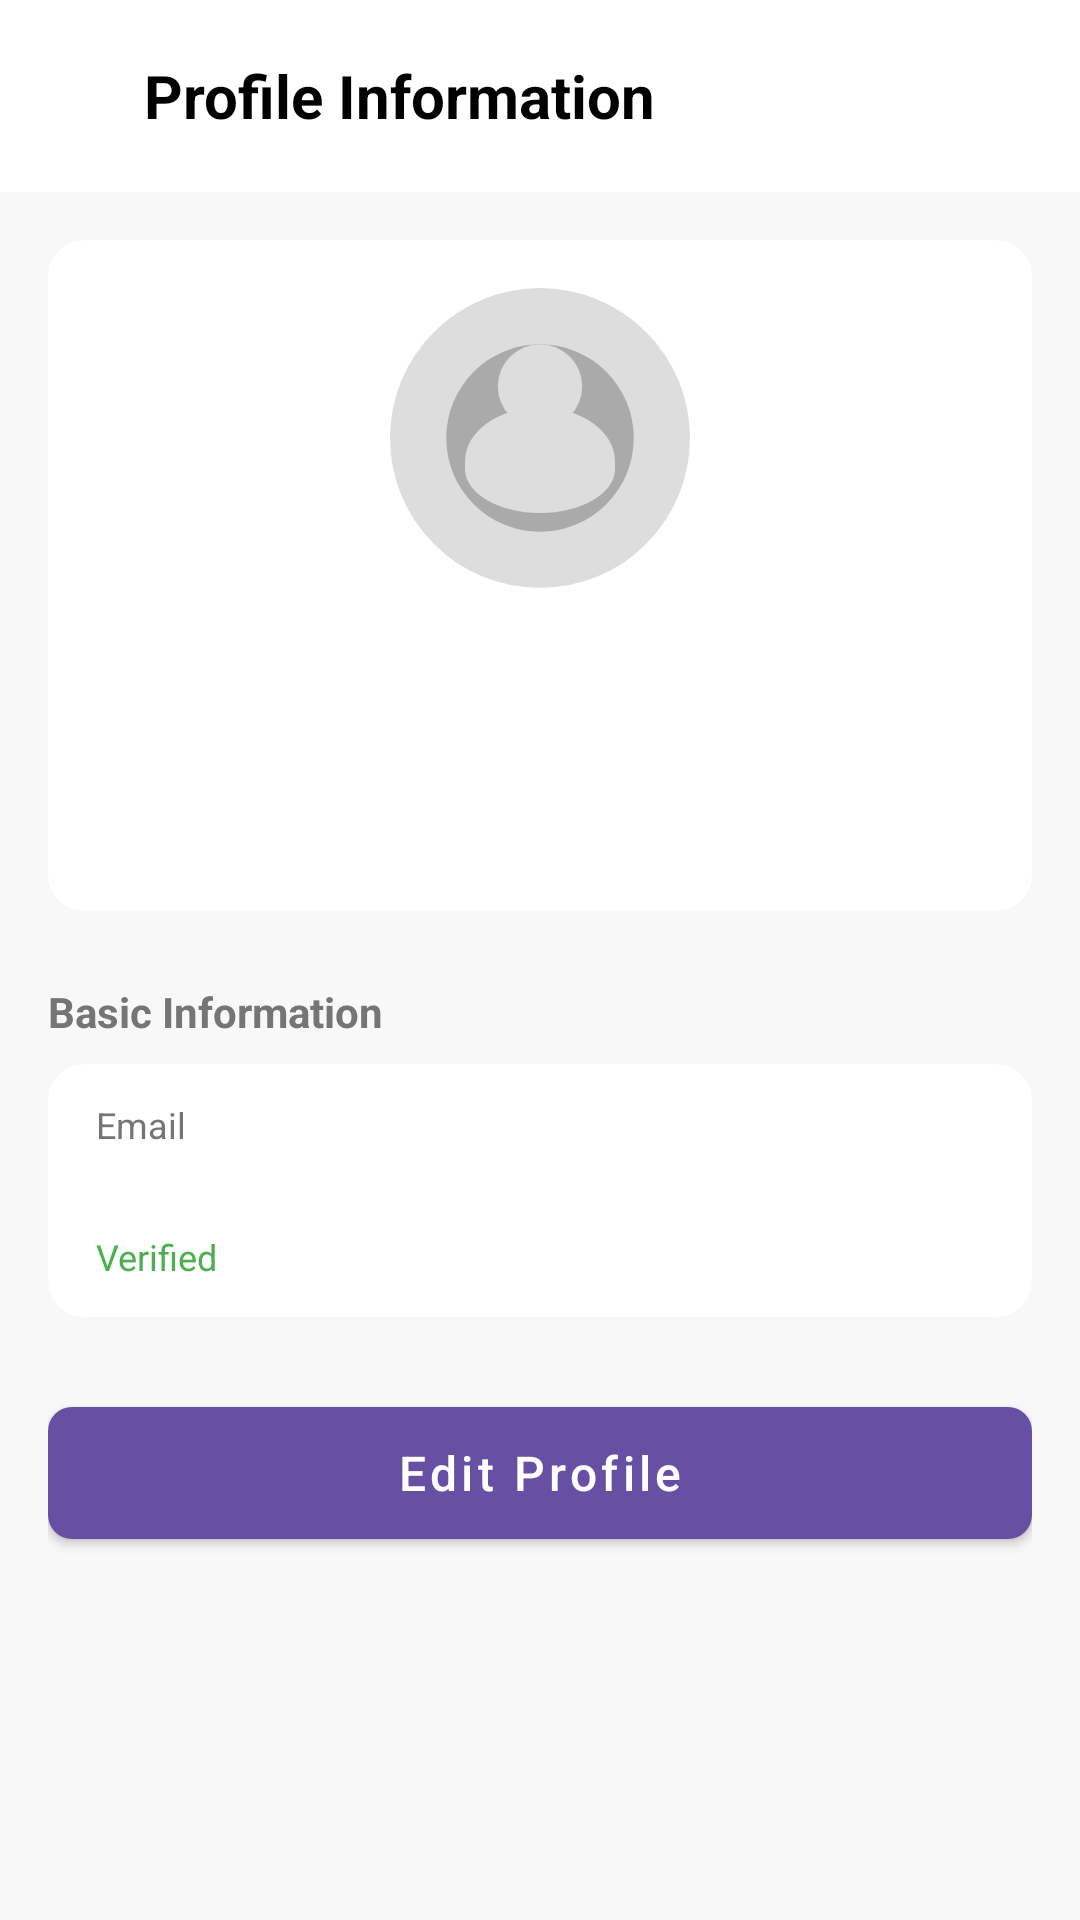

Reconstruct the res/layout file that produces this screen, plus the resources it refers to.
<!-- AndroidManifest.xml: application theme Theme.FlowNotify -->
<!-- res/layout/activity_profile_information.xml -->
<?xml version="1.0" encoding="utf-8"?>
<androidx.constraintlayout.widget.ConstraintLayout xmlns:android="http://schemas.android.com/apk/res/android"
    xmlns:app="http://schemas.android.com/apk/res-auto"
    xmlns:tools="http://schemas.android.com/tools"
    android:id="@+id/main"
    android:layout_width="match_parent"
    android:layout_height="match_parent"
    android:background="#F8F8F8"
    android:fitsSystemWindows="true"
    tools:context=".ProfileInformationActivity">

    
    <androidx.appcompat.widget.Toolbar
        android:id="@+id/toolbar"
        android:layout_width="match_parent"
        android:layout_height="?attr/actionBarSize"
        android:background="@color/white"
        android:elevation="4dp"
        app:layout_constraintTop_toTopOf="parent">

        <LinearLayout
            android:layout_width="match_parent"
            android:layout_height="wrap_content"
            android:orientation="horizontal">

            <ImageButton
                android:id="@+id/btn_back"
                android:layout_width="wrap_content"
                android:layout_height="wrap_content"
                android:background="?attr/selectableItemBackgroundBorderless"
                android:contentDescription="@string/back"
                android:padding="8dp"
                android:src="@drawable/ic_back" />

            <TextView
                android:layout_width="0dp"
                android:layout_height="wrap_content"
                android:layout_weight="1"
                android:paddingStart="16dp"
                android:paddingEnd="16dp"
                android:text="Profile Information"
                android:textColor="@color/black"
                android:textSize="20sp"
                android:textStyle="bold" />
        </LinearLayout>
    </androidx.appcompat.widget.Toolbar>

    
    <androidx.core.widget.NestedScrollView
        android:layout_width="match_parent"
        android:layout_height="0dp"
        android:clipToPadding="false"
        android:fillViewport="true"
        android:paddingBottom="16dp"
        app:layout_constraintBottom_toBottomOf="parent"
        app:layout_constraintTop_toBottomOf="@id/toolbar">

        <LinearLayout
            android:layout_width="match_parent"
            android:layout_height="wrap_content"
            android:orientation="vertical"
            android:padding="16dp">

            
            <androidx.cardview.widget.CardView
                android:layout_width="match_parent"
                android:layout_height="wrap_content"
                app:cardBackgroundColor="@color/white"
                app:cardCornerRadius="12dp"
                app:cardElevation="0dp">

                <LinearLayout
                    android:layout_width="match_parent"
                    android:layout_height="wrap_content"
                    android:gravity="center_horizontal"
                    android:orientation="vertical"
                    android:padding="16dp">

                    
                    <com.google.android.material.imageview.ShapeableImageView
                        android:id="@+id/iv_profile_picture"
                        android:layout_width="100dp"
                        android:layout_height="100dp"
                        android:scaleType="centerCrop"
                        android:src="@drawable/default_profile_image"
                        app:shapeAppearanceOverlay="@style/CircleImageView" />

                    
                    <TextView
                        android:id="@+id/tv_full_name"
                        android:layout_width="wrap_content"
                        android:layout_height="wrap_content"
                        android:layout_marginTop="12dp"
                        android:textColor="@color/black"
                        android:textSize="20sp"
                        android:textStyle="bold"
                        tools:text="YUVARAJC14" />

                    
                    <TextView
                        android:id="@+id/tv_username"
                        android:layout_width="wrap_content"
                        android:layout_height="wrap_content"
                        android:layout_marginTop="4dp"
                        android:textColor="#757575"
                        android:textSize="16sp"
                        tools:text="\@yuvarajc14" />

                    
                    <TextView
                        android:id="@+id/tv_bio"
                        android:layout_width="wrap_content"
                        android:layout_height="wrap_content"
                        android:layout_marginTop="8dp"
                        android:gravity="center"
                        android:textColor="#424242"
                        android:textSize="14sp"
                        tools:text="Student at Saveetha School of Engineering" />
                </LinearLayout>
            </androidx.cardview.widget.CardView>

            
            <TextView
                android:layout_width="wrap_content"
                android:layout_height="wrap_content"
                android:layout_marginTop="24dp"
                android:layout_marginBottom="8dp"
                android:text="Basic Information"
                android:textColor="#757575"
                android:textSize="14sp"
                android:textStyle="bold" />

            <androidx.cardview.widget.CardView
                android:layout_width="match_parent"
                android:layout_height="wrap_content"
                app:cardBackgroundColor="@color/white"
                app:cardCornerRadius="12dp"
                app:cardElevation="0dp">

                <LinearLayout
                    android:layout_width="match_parent"
                    android:layout_height="wrap_content"
                    android:orientation="vertical">

                    
                    <LinearLayout
                        android:layout_width="match_parent"
                        android:layout_height="wrap_content"
                        android:orientation="vertical"
                        android:paddingHorizontal="16dp"
                        android:paddingVertical="12dp">

                        <TextView
                            android:layout_width="wrap_content"
                            android:layout_height="wrap_content"
                            android:text="Email"
                            android:textColor="#757575"
                            android:textSize="12sp" />

                        <TextView
                            android:id="@+id/tv_email"
                            android:layout_width="wrap_content"
                            android:layout_height="wrap_content"
                            android:layout_marginTop="4dp"
                            android:textColor="@color/black"
                            android:textSize="16sp"
                            tools:text="yuvaraj@example.com" />

                        <TextView
                            android:id="@+id/tv_email_verified"
                            android:layout_width="wrap_content"
                            android:layout_height="wrap_content"
                            android:layout_marginTop="2dp"
                            android:text="Verified"
                            android:textColor="#4CAF50"
                            android:textSize="12sp" />
                    </LinearLayout>
                </LinearLayout>
            </androidx.cardview.widget.CardView>

            
            <com.google.android.material.button.MaterialButton
                android:id="@+id/btn_edit_profile"
                style="@style/Widget.MaterialComponents.Button"
                android:layout_width="match_parent"
                android:layout_height="56dp"
                android:layout_marginTop="24dp"
                android:layout_marginBottom="16dp"
                android:text="Edit Profile"
                android:textAllCaps="false"
                android:textSize="16sp"
                app:cornerRadius="8dp" />
        </LinearLayout>
    </androidx.core.widget.NestedScrollView>
</androidx.constraintlayout.widget.ConstraintLayout>
<!-- resources referenced by this layout -->
<resources>
  <color name="black">#FF000000</color>
  <color name="white">#FFFFFFFF</color>
  <!-- drawable default_profile_image (drawable) -->
  <vector xmlns:android="http://schemas.android.com/apk/res/android"
      android:width="128dp"
      android:height="128dp"
      android:viewportWidth="128"
      android:viewportHeight="128">
      <path
          android:fillColor="#DDDDDD"
          android:pathData="M0,0h128v128h-128z" />
      <path
          android:fillColor="#AAAAAA"
          android:pathData="M64,64m-40,0a40,40 0,1 1,80 0a40,40 0,1 1,-80 0" />
      <path
          android:fillColor="#DDDDDD"
          android:pathData="M64,42m-18,0a18,18 0,1 1,36 0a18,18 0,1 1,-36 0" />
      <path
          android:fillColor="#DDDDDD"
          android:pathData="M64,96c-17.6,0 -32,-8.4 -32,-18.8v-3.2c0,-12.8 14.4,-23 32,-23s32,10.2 32,23v3.2c0,10.4 -14.4,18.8 -32,18.8z" />
  </vector>
  <string name="back">Back</string>
  <style name="CircleImageView" parent="">
          <item name="cornerFamily">rounded</item>
          <item name="cornerSize">50%</item>
      </style>
  <style name="Theme.FlowNotify" parent="Base.Theme.FlowNotify" />
  <style name="Base.Theme.FlowNotify" parent="Theme.Material3.DayNight.NoActionBar">
          
          
      </style>
</resources>
